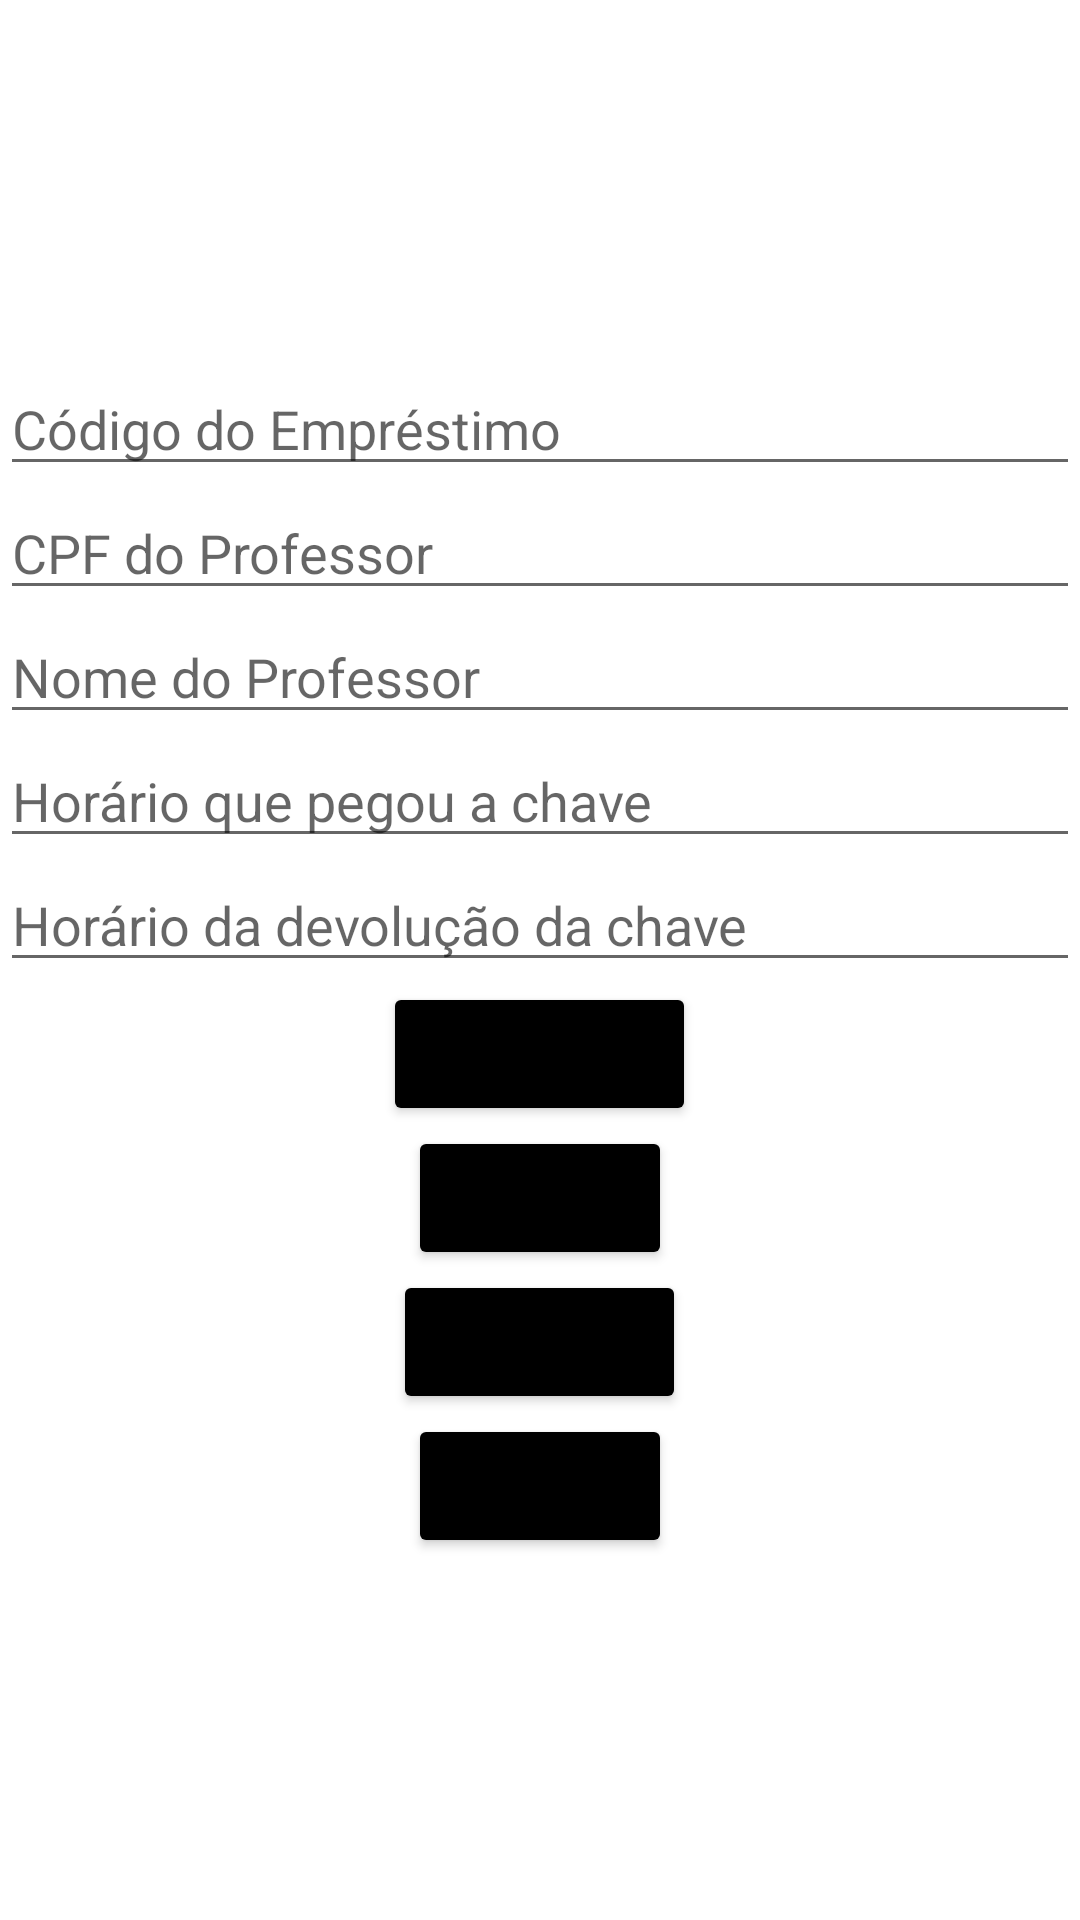

Reconstruct the res/layout file that produces this screen, plus the resources it refers to.
<!-- AndroidManifest.xml: application theme Theme.TrabalhoFinal2 -->
<!-- res/layout/activity_emprestimos.xml -->
<LinearLayout xmlns:android="http://schemas.android.com/apk/res/android"
    android:orientation="vertical"
    android:layout_width="match_parent"
    android:layout_height="match_parent"
    android:gravity="center">

    
    <EditText
        android:id="@+id/editCodigoEmprestimo"
        android:layout_width="match_parent"
        android:layout_height="wrap_content"
        android:hint="Código do Empréstimo" />

    <EditText
        android:id="@+id/editCpfProfessorEmprestimo"
        android:layout_width="match_parent"
        android:layout_height="wrap_content"
        android:hint="CPF do Professor" />

    <EditText
        android:id="@+id/editNomeProfessorEmprestimo"
        android:layout_width="match_parent"
        android:layout_height="wrap_content"
        android:hint="Nome do Professor" />

    <EditText
        android:id="@+id/editHorarioPegouChave"
        android:layout_width="match_parent"
        android:layout_height="wrap_content"
        android:hint="Horário que pegou a chave" />

    <EditText
        android:id="@+id/editHorarioDevolucaoChave"
        android:layout_width="match_parent"
        android:layout_height="wrap_content"
        android:hint="Horário da devolução da chave" />

    
    <Button
        android:id="@+id/btnCadastrarEmprestimo"
        android:layout_width="wrap_content"
        android:layout_height="wrap_content"
        android:text="Cadastrar"
        android:backgroundTint="#000000"
        android:onClick="cadastrarEmprestimo" />

    <Button
        android:id="@+id/btnListarEmprestimos"
        android:layout_width="wrap_content"
        android:layout_height="wrap_content"
        android:text="Listar"
        android:backgroundTint="#000000"
        android:onClick="listarEmprestimos" />

    <Button
        android:id="@+id/btnAtualizarEmprestimo"
        android:layout_width="wrap_content"
        android:layout_height="wrap_content"
        android:text="Atualizar"
        android:backgroundTint="#000000"
        android:onClick="atualizarEmprestimo" />

    <Button
        android:id="@+id/btnDeletarEmprestimo"
        android:layout_width="wrap_content"
        android:layout_height="wrap_content"
        android:text="Deletar"
        android:backgroundTint="#000000"
        android:onClick="deletarEmprestimo" />

    
    <ListView
        android:id="@+id/listViewEmprestimos"
        android:layout_width="match_parent"
        android:layout_height="wrap_content" />

</LinearLayout>
<!-- resources referenced by this layout -->
<resources>
  <style name="Theme.TrabalhoFinal2" parent="Theme.MaterialComponents.DayNight.DarkActionBar">
          
          <item name="colorPrimary">@color/purple_500</item>
          <item name="colorPrimaryVariant">@color/purple_700</item>
          <item name="colorOnPrimary">@color/white</item>
          
          <item name="colorSecondary">@color/teal_200</item>
          <item name="colorSecondaryVariant">@color/teal_700</item>
          <item name="colorOnSecondary">@color/black</item>
          
          <item name="android:statusBarColor">?attr/colorOnSecondary</item>
          
      </style>
  <!-- not gathered from this repository: default colours our renderer supplied (Android Studio template values) -->
  <color name="purple_500">#FF6200EE</color>
  <color name="purple_700">#FF3700B3</color>
  <color name="teal_200">#FF03DAC5</color>
  <color name="teal_700">#FF018786</color>
  <color name="black">#FF000000</color>
  <color name="white">#FFFFFFFF</color>
</resources>
